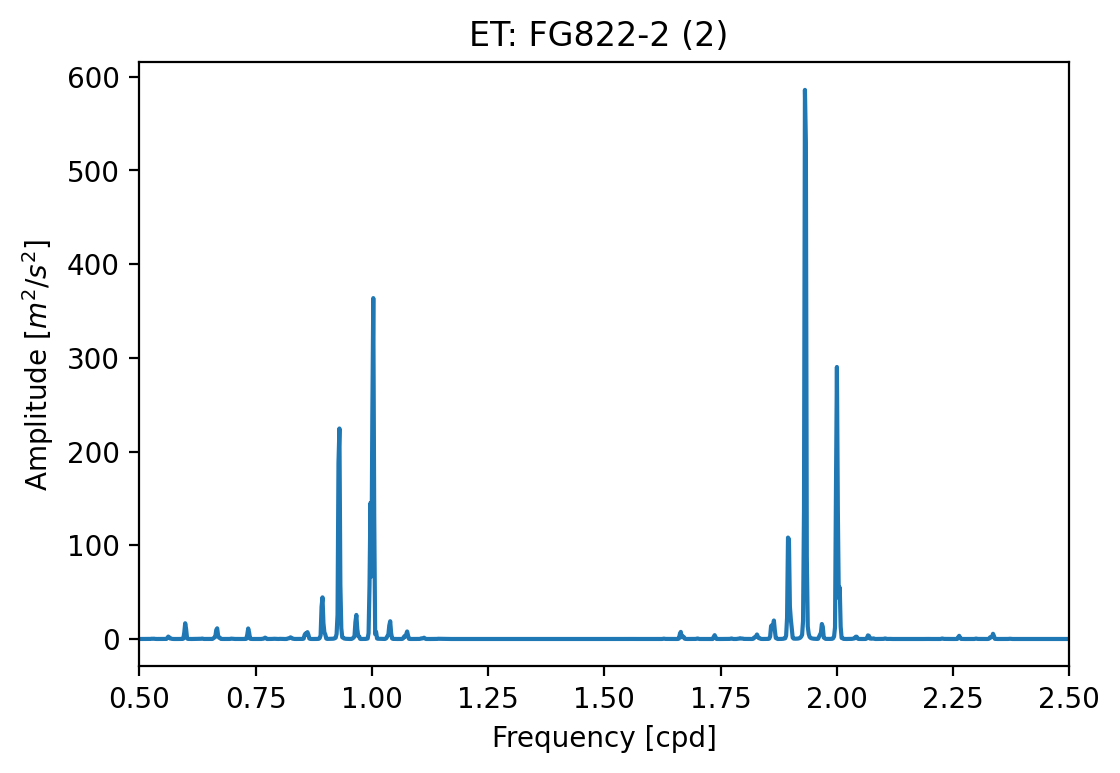

Values plotted in this chart, from the file beside it:
Frequency [cpd], Amplitude [m**2/s**2], Phase [rad]
0.0, 0.002411, 1.5477638698167084e-12
0.002022, 0.01409, 2.467
0.004045, 0.01671, -0.1276
0.006067, 0.01083, -2.989
0.00809, 0.005054, -0.5048
0.01011, 0.01232, 2.004
0.01213, 0.01784, -0.6802
0.01416, 0.01185, 3.004
0.01618, 0.004246, -1.577
0.0182, 0.01528, 1.645
0.02022, 0.01648, -0.9963
0.02225, 0.009953, 2.372
0.02427, 0.005423, -1.691
0.02629, 0.01431, 1.105
0.02831, 0.01881, -1.499
0.03034, 0.009858, 2.218
0.03236, 0.007062, -2.665
0.03438, 0.015, 0.8712
0.0364, 0.01363, -1.788
0.03843, 0.008719, 1.563
0.04045, 0.006271, -2.983
0.04247, 0.01778, 0.2647
0.04449, 0.01892, -2.279
0.04652, 0.007332, 1.208
0.04854, 0.01007, 2.738
0.05056, 0.01834, -0.02135
0.05258, 0.01686, -2.761
0.05461, 0.008556, 0.5308
0.05663, 0.009056, 2.236
0.05865, 0.021, -0.5634
0.06067, 0.01913, -3.061
0.06269, 0.004469, 0.02231
0.06472, 0.01323, 1.943
0.06674, 0.02005, -0.6729
0.06876, 0.01894, 2.812
0.07078, 0.02491, 0.2944
0.07281, 0.03994, -2.947
0.07483, 0.03418, -0.306
0.07685, 0.01793, 2.463
0.07887, 0.004579, -1.697
0.0809, 0.01721, 1.007
0.08292, 0.0226, -1.721
0.08494, 0.01753, 1.821
0.08696, 0.004459, -1.82
0.08899, 0.01955, 0.4098
0.09101, 0.02698, -2.102
0.09303, 0.01491, 1.586
0.09505, 0.007948, -3.067
0.09708, 0.02107, 0.175
0.0991, 0.02539, -2.557
0.1011, 0.01792, 1.071
0.1031, 0.01018, -2.795
0.1052, 0.02852, -0.02138
0.1072, 0.04721, -2.664
0.1092, 0.05393, 0.6979
0.1112, 0.02556, -2.903
0.1133, 0.02568, -0.6446
0.1153, 0.02641, 2.923
0.1173, 0.01292, 0.1787
0.1193, 0.01323, 1.48
... 23,674 more rows
